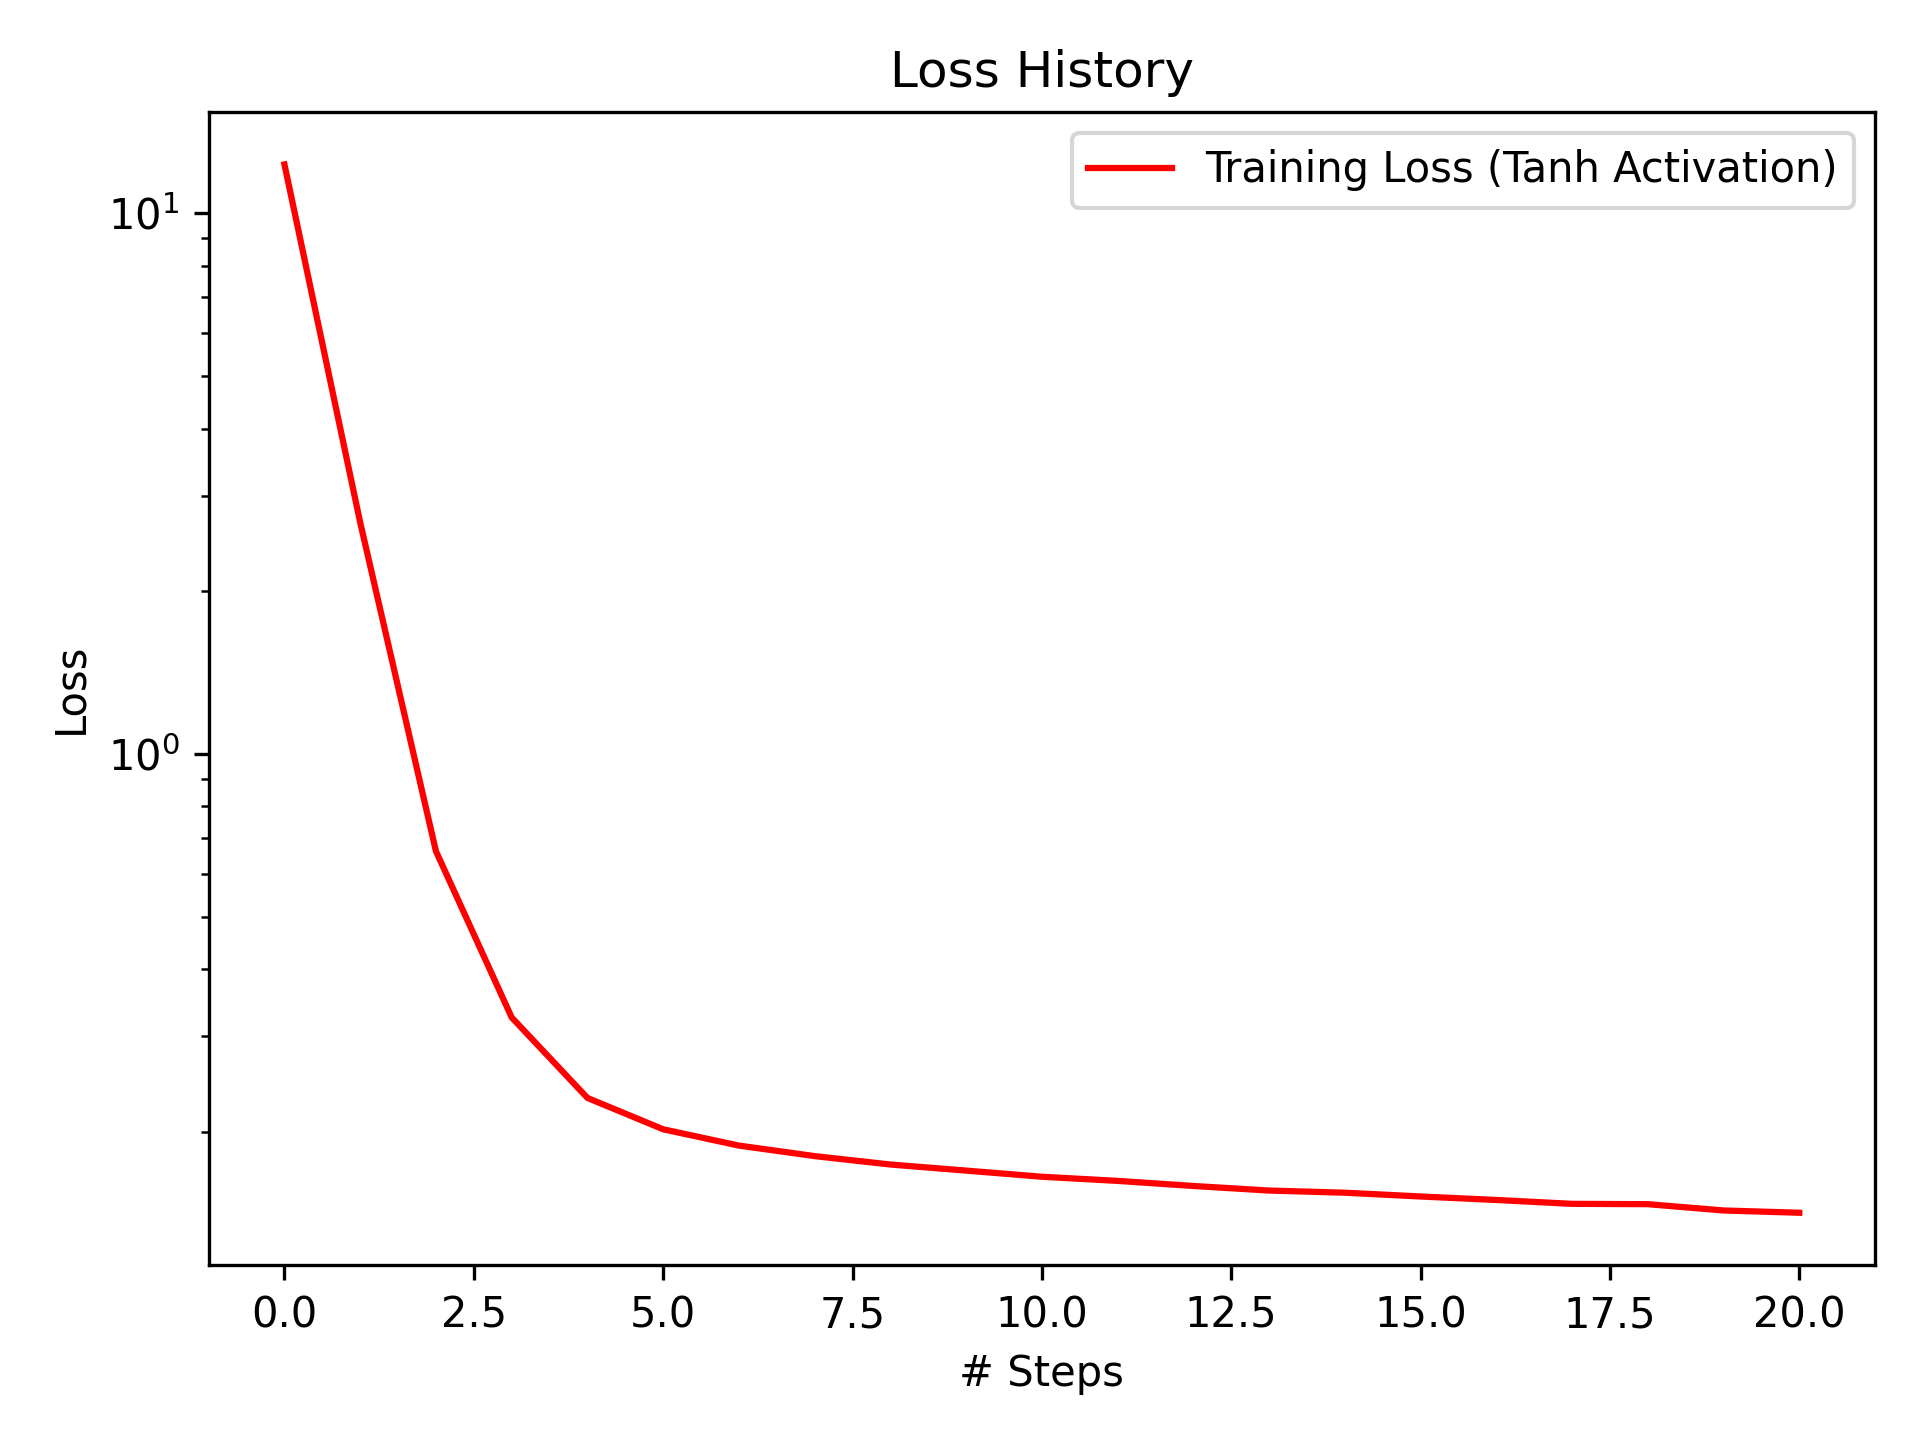

The file beside this chart, header and first rows:
Step, Loss
1, 12.32
2, 2.681
3, 0.6608
4, 0.3254
5, 0.2309
6, 0.202
7, 0.1885
8, 0.1802
9, 0.1739
10, 0.1694
11, 0.1651
12, 0.1622
13, 0.1587
14, 0.1556
15, 0.1542
16, 0.1517
17, 0.1495
18, 0.1471
19, 0.1468
20, 0.143
21, 0.1416
